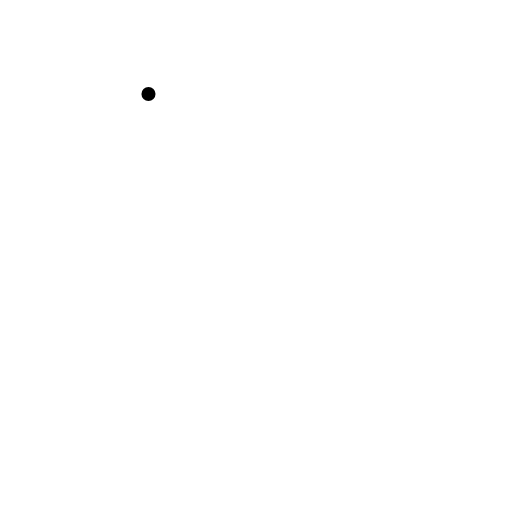
t = 0.00 s
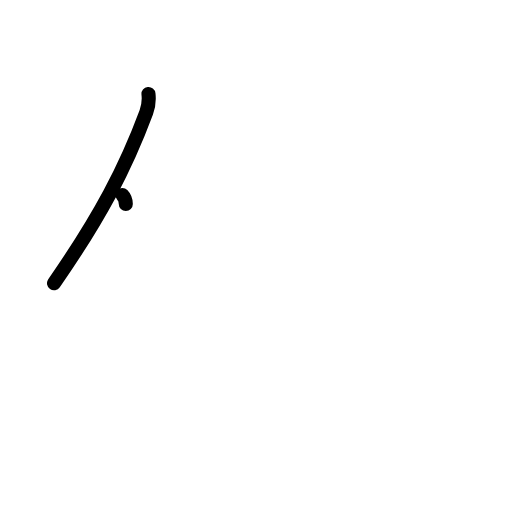
t = 1.17 s
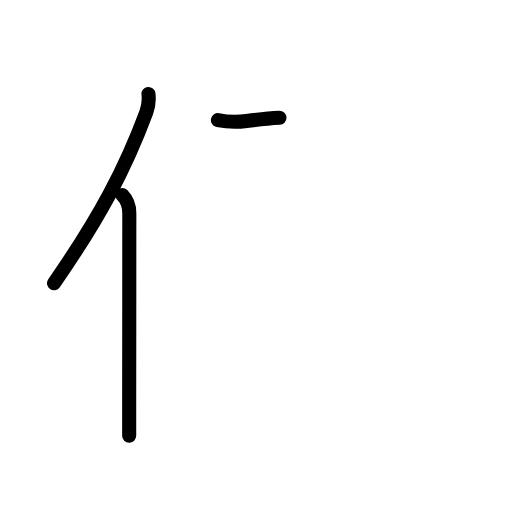
t = 2.42 s
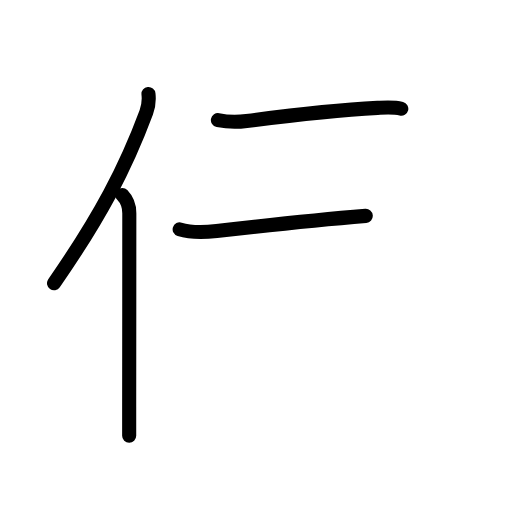
t = 3.58 s
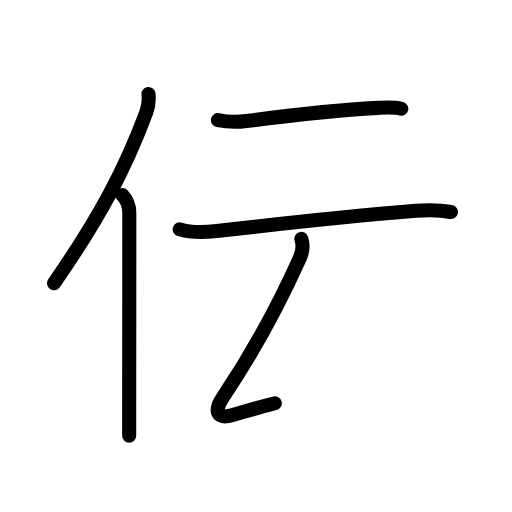
t = 4.81 s
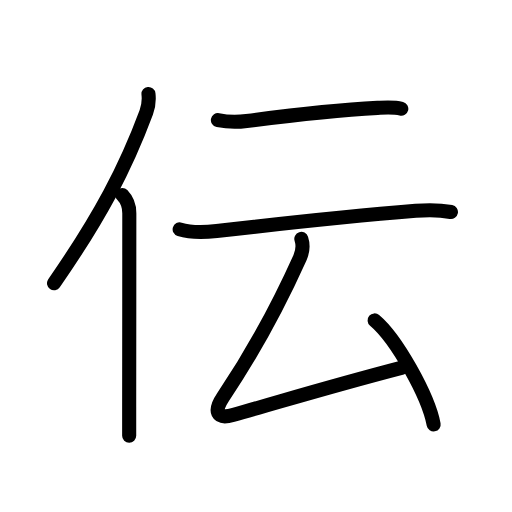
t = 6.00 s

The animated SVG that drew these frames (rendered in a browser with its animation timeline set to each time). Animation: 21 SMIL elements (animate=21); one cycle of 6.00 s.

<?xml version="1.0" encoding="UTF-8"?>
<!--
AniKanjiVG is licensed by CC-BY-SA Paul C. Sommerhoff (https://bitbucket.org/sommerhoff/anikanjivg).
AniKanjiVG uses KanjiVG which is licensed by CC-BY-SA Ulrich Apel (http://kanjivg.tagaini.net).
See also http://creativecommons.org/licenses/by-sa/3.0/
-->
<svg xmlns:kvg='http://kanjivg.tagaini.net' xmlns='http://www.w3.org/2000/svg' width='109' height='109' viewBox='0 0 109 109' style='fill:none;stroke:#000000;stroke-width:3;stroke-linecap:round;stroke-linejoin:round;' id="kvg:kanji_04f1d"><g id="kvg:04f1d" kvg:element="伝"><g id="kvg:04f1d-g1" kvg:element="亻" kvg:variant="true" kvg:original="人" kvg:position="left" kvg:radical="general"><path id="kvg:04f1d-s1" kvg:type="㇒" d="M31.61,20c0.14,1.25,0.07,2.47-0.47,3.93c-4.39,11.82-9.77,22.13-19.64,36.36"><animate attributeName="d" begin="0.0s" dur="0.5s" from="M31.61,20C31.61,20,31.61,20,31.61,20" to="M31.61,20c0.14,1.25,0.07,2.47-0.47,3.93" />
<animate attributeName="d" begin="0.5s" dur="0.5s" from="M31.61,20c0.14,1.25,0.07,2.47-0.47,3.93c0,0,0,0,0,0,0" to="M31.61,20c0.14,1.25,0.07,2.47-0.47,3.93c-4.39,11.82-9.77,22.13-19.64,36.36" />
</path>
<path id="kvg:04f1d-s2" kvg:type="㇑" d="M26.03,41.5c0.97,1,1.5,2.42,1.5,3.88c0,10.94-0.02,30.36-0.03,41.25c0,2.61,0,4.73,0,6.12"><animate attributeName="d" begin="1.0s" dur="0.3333333333333333s" from="M26.03,41.5C26.03,41.5,26.03,41.5,26.03,41.5" to="M26.03,41.5c0.97,1,1.5,2.42,1.5,3.88" />
<animate attributeName="d" begin="1.3333333333333333s" dur="0.3333333333333333s" from="M26.03,41.5c0.97,1,1.5,2.42,1.5,3.88c0,0,0,0,0,0,0" to="M26.03,41.5c0.97,1,1.5,2.42,1.5,3.88c0,10.94-0.02,30.36-0.03,41.25" />
<animate attributeName="d" begin="1.6666666666666665s" dur="0.3333333333333333s" from="M26.03,41.5c0.97,1,1.5,2.42,1.5,3.88c0,10.94-0.02,30.36-0.03,41.25c0,0,0,0,0,0,0" to="M26.03,41.5c0.97,1,1.5,2.42,1.5,3.88c0,10.94-0.02,30.36-0.03,41.25c0,2.61,0,4.73,0,6.12" />
<animate attributeName="d" begin="0s" dur="1.0s" from="M-100,-100" to="M-100,-100" />
</path>
</g>
<g id="kvg:04f1d-g2" kvg:element="云" kvg:position="right" kvg:phon="云/專V"><g id="kvg:04f1d-g3" kvg:element="二" kvg:position="top"><path id="kvg:04f1d-s3" kvg:type="㇐" d="M46.39,25.58c2.11,0.42,4.35,0.41,6.1,0.18c8.38-1.09,19.82-2.35,27.9-2.79c1.69-0.09,3.39-0.24,5.04,0.19"><animate attributeName="d" begin="2.0s" dur="0.3333333333333333s" from="M46.39,25.58C46.39,25.58,46.39,25.58,46.39,25.58" to="M46.39,25.58c2.11,0.42,4.35,0.41,6.1,0.18" />
<animate attributeName="d" begin="2.3333333333333335s" dur="0.3333333333333333s" from="M46.39,25.58c2.11,0.42,4.35,0.41,6.1,0.18c0,0,0,0,0,0,0" to="M46.39,25.58c2.11,0.42,4.35,0.41,6.1,0.18c8.38-1.09,19.82-2.35,27.9-2.79" />
<animate attributeName="d" begin="2.6666666666666665s" dur="0.3333333333333333s" from="M46.39,25.58c2.11,0.42,4.35,0.41,6.1,0.18c8.38-1.09,19.82-2.35,27.9-2.79c0,0,0,0,0,0,0" to="M46.39,25.58c2.11,0.42,4.35,0.41,6.1,0.18c8.38-1.09,19.82-2.35,27.9-2.79c1.69-0.09,3.39-0.24,5.04,0.19" />
<animate attributeName="d" begin="0s" dur="2.0s" from="M-100,-100" to="M-100,-100" />
</path>
<path id="kvg:04f1d-s4" kvg:type="㇐" d="M38.25,48.83c2.48,0.78,5.36,0.65,7.88,0.36c13.62-1.57,30.24-3.32,42.37-4.31c2.51-0.21,5.01-0.22,7.5,0.25"><animate attributeName="d" begin="3.0s" dur="0.3333333333333333s" from="M38.25,48.83C38.25,48.83,38.25,48.83,38.25,48.83" to="M38.25,48.83c2.48,0.78,5.36,0.65,7.88,0.36" />
<animate attributeName="d" begin="3.3333333333333335s" dur="0.3333333333333333s" from="M38.25,48.83c2.48,0.78,5.36,0.65,7.88,0.36c0,0,0,0,0,0,0" to="M38.25,48.83c2.48,0.78,5.36,0.65,7.88,0.36c13.62-1.57,30.24-3.32,42.37-4.31" />
<animate attributeName="d" begin="3.6666666666666665s" dur="0.3333333333333333s" from="M38.25,48.83c2.48,0.78,5.36,0.65,7.88,0.36c13.62-1.57,30.24-3.32,42.37-4.31c0,0,0,0,0,0,0" to="M38.25,48.83c2.48,0.78,5.36,0.65,7.88,0.36c13.62-1.57,30.24-3.32,42.37-4.31c2.51-0.21,5.01-0.22,7.5,0.25" />
<animate attributeName="d" begin="0s" dur="3.0s" from="M-100,-100" to="M-100,-100" />
</path>
</g>
<g id="kvg:04f1d-g4" kvg:element="厶" kvg:position="bottom"><path id="kvg:04f1d-s5" kvg:type="㇜" d="M64.15,50.85c0.37,1.15,0.35,2.59-0.3,4.04C59.75,64,54.75,73.75,47.43,84.62c-1.94,2.87-1.37,4.72,2.14,3.73c12.31-3.48,20.31-5.98,36.04-10.09"><animate attributeName="d" begin="4.0s" dur="0.25s" from="M64.15,50.85C64.15,50.85,64.15,50.85,64.15,50.85" to="M64.15,50.85c0.37,1.15,0.35,2.59-0.3,4.04" />
<animate attributeName="d" begin="4.25s" dur="0.25s" from="M64.15,50.85c0.37,1.15,0.35,2.59-0.3,4.04c0,0,0,0,0,0,0" to="M64.15,50.85c0.37,1.15,0.35,2.59-0.3,4.04C59.75,64,54.75,73.75,47.43,84.62" />
<animate attributeName="d" begin="4.5s" dur="0.25s" from="M64.15,50.85c0.37,1.15,0.35,2.59-0.3,4.04C59.75,64,54.75,73.75,47.43,84.62c0,0,0,0,0,0,0" to="M64.15,50.85c0.37,1.15,0.35,2.59-0.3,4.04C59.75,64,54.75,73.75,47.43,84.62c-1.94,2.87-1.37,4.72,2.14,3.73" />
<animate attributeName="d" begin="4.75s" dur="0.25s" from="M64.15,50.85c0.37,1.15,0.35,2.59-0.3,4.04C59.75,64,54.75,73.75,47.43,84.62c-1.94,2.87-1.37,4.72,2.14,3.73c0,0,0,0,0,0,0" to="M64.15,50.85c0.37,1.15,0.35,2.59-0.3,4.04C59.75,64,54.75,73.75,47.43,84.62c-1.94,2.87-1.37,4.72,2.14,3.73c12.31-3.48,20.31-5.98,36.04-10.09" />
<animate attributeName="d" begin="0s" dur="4.0s" from="M-100,-100" to="M-100,-100" />
</path>
<path id="kvg:04f1d-s6" kvg:type="㇔" d="M79.75,68.21c4.66,3.92,11.41,16.05,12.57,22.15"><animate attributeName="d" begin="5.0s" dur="1.0s" from="M79.75,68.21C79.75,68.21,79.75,68.21,79.75,68.21" to="M79.75,68.21c4.66,3.92,11.41,16.05,12.57,22.15" />
<animate attributeName="d" begin="0s" dur="5.0s" from="M-100,-100" to="M-100,-100" />
</path>
</g>
</g>
</g>
</svg>
